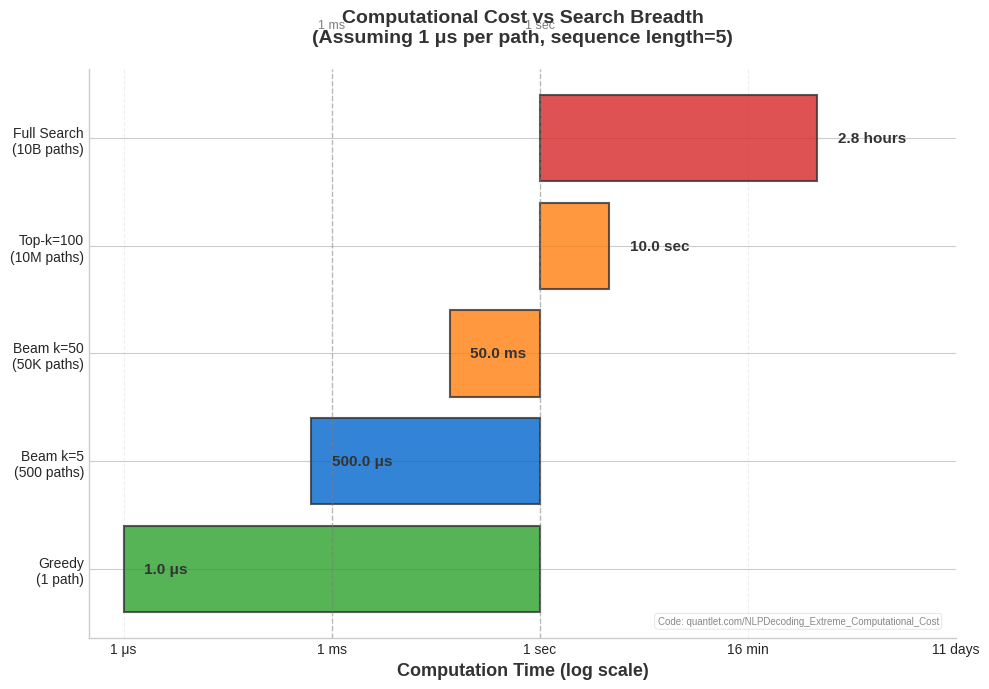

Python code for this plot:
"""
Extreme case computational cost

Generated chart: extreme_computational_cost_bsc.pdf
Part of Week 9: NLP Decoding Strategies
"""

# QuantLet Metadata
QUANTLET_URL = "https://quantlet.com/NLPDecoding_Extremecomputationalcost"


import matplotlib
matplotlib.use('Agg')
import matplotlib.pyplot as plt
import matplotlib.patches as patches
from matplotlib.patches import FancyBboxPatch, Rectangle, Circle
import numpy as np
import seaborn as sns
try:
    from scipy import interpolate
except ImportError:
    pass  # Not all scripts need scipy

# BSc Discovery Color Scheme
COLOR_MAIN = '#333333'
COLOR_ACCENT = '#3333B2'
COLOR_LAVENDER = '#ADADC0'
COLOR_LAVENDER2 = '#C1C1E8'
COLOR_BLUE = '#0066CC'
COLOR_GRAY = '#7F7F7F'
COLOR_LIGHT = '#F0F0F0'
COLOR_RED = '#D62728'
COLOR_GREEN = '#2CA02C'
COLOR_ORANGE = '#FF7F0E'

plt.style.use('seaborn-v0_8-whitegrid')

FONTSIZE_TITLE = 36
FONTSIZE_LABEL = 30
FONTSIZE_TICK = 28
FONTSIZE_ANNOTATION = 28
FONTSIZE_LEGEND = 26
FONTSIZE_TEXT = 30
FONTSIZE_SMALL = 24

def set_minimalist_style(ax):
    """Apply minimalist styling"""
    ax.spines['top'].set_visible(False)
    ax.spines['right'].set_visible(False)
    ax.spines['left'].set_color(COLOR_ACCENT)
    ax.spines['bottom'].set_color(COLOR_ACCENT)
    ax.spines['left'].set_linewidth(2)
    ax.spines['bottom'].set_linewidth(2)
    ax.tick_params(colors=COLOR_MAIN, which='both', labelsize=FONTSIZE_TICK, width=2, length=6)
    ax.grid(True, alpha=0.25, linestyle='--', linewidth=3, color=COLOR_LAVENDER)
    ax.set_facecolor('white')


def generate_extreme_case_3_computational_cost():
    """
    Extreme Case 3: Computational cost comparison
    Bar chart showing 1 vs 100 vs 10,000 vs 1,000,000 vs 10,000,000,000 paths.
    """
    print("Generating extreme_computational_cost_bsc.pdf...")

    fig, ax = plt.subplots(figsize=(10, 7))

    # Data for different search strategies
    strategies = ['Greedy\n(1 path)',
                 'Beam k=5\n(500 paths)',
                 'Beam k=50\n(50K paths)',
                 'Top-k=100\n(10M paths)',
                 'Full Search\n(10B paths)']

    paths = [1, 500, 50000, 10000000, 10000000000]

    # Time assuming 1 microsecond per path evaluation
    times_us = np.array(paths)  # in microseconds
    times_sec = times_us / 1e6  # convert to seconds

    # Use log scale
    log_times = np.log10(times_sec + 1e-10)  # Add small constant to avoid log(0)

    # Create bars with color gradient
    colors_list = [COLOR_GREEN, COLOR_BLUE, COLOR_ORANGE, COLOR_ORANGE, COLOR_RED]

    bars = ax.barh(strategies, log_times, color=colors_list,
                   edgecolor=COLOR_MAIN, linewidth=1.5, alpha=0.8)

    # Add actual time labels
    for i, (strategy, time_sec) in enumerate(zip(strategies, times_sec)):
        if time_sec < 0.001:
            time_label = f'{time_sec*1e6:.1f} μs'
        elif time_sec < 1:
            time_label = f'{time_sec*1e3:.1f} ms'
        elif time_sec < 60:
            time_label = f'{time_sec:.1f} sec'
        elif time_sec < 3600:
            time_label = f'{time_sec/60:.1f} min'
        elif time_sec < 86400:
            time_label = f'{time_sec/3600:.1f} hours'
        else:
            time_label = f'{time_sec/86400:.1f} days'

        ax.text(log_times[i] + 0.3, i, time_label,
               va='center', fontsize=11, fontweight='bold', color=COLOR_MAIN)

    # Formatting
    ax.set_xlabel('Computation Time (log scale)',
                  fontsize=13, fontweight='bold', color=COLOR_MAIN)
    ax.set_title('Computational Cost vs Search Breadth\n(Assuming 1 μs per path, sequence length=5)',
                fontsize=14, fontweight='bold', color=COLOR_MAIN, pad=20)

    # Add vertical lines for reference
    ax.axvline(x=np.log10(0.001), color=COLOR_GRAY, linestyle='--',
              alpha=0.5, linewidth=1)
    ax.text(np.log10(0.001), len(strategies), '1 ms',
           ha='center', va='bottom', fontsize=9, color=COLOR_GRAY)

    ax.axvline(x=np.log10(1), color=COLOR_GRAY, linestyle='--',
              alpha=0.5, linewidth=1)
    ax.text(np.log10(1), len(strategies), '1 sec',
           ha='center', va='bottom', fontsize=9, color=COLOR_GRAY)

    # Grid and spines
    ax.grid(True, alpha=0.3, axis='x', linestyle='--')
    ax.spines['top'].set_visible(False)
    ax.spines['right'].set_visible(False)

    # Custom x-ticks
    ax.set_xticks([-6, -3, 0, 3, 6])
    ax.set_xticklabels(['1 μs', '1 ms', '1 sec', '16 min', '11 days'])

    plt.tight_layout()
    # Add QuantLet attribution
    ax.text(0.98, 0.02, 'Code: quantlet.com/NLPDecoding_Extreme_Computational_Cost',
            transform=ax.transAxes,
            ha='right', va='bottom',
            fontsize=7, color='#888888',
            bbox=dict(boxstyle='round,pad=0.3', facecolor='white',
                      edgecolor='#CCCCCC', alpha=0.7, linewidth=0.5))
    plt.savefig('./extreme_computational_cost_bsc.pdf',
               dpi=300, bbox_inches='tight')
    plt.close()
    print("[OK] extreme_computational_cost_bsc.pdf created")

if __name__ == "__main__":
    generate_extreme_case_3_computational_cost()
    print(f"Generated extreme_computational_cost_bsc.pdf")
